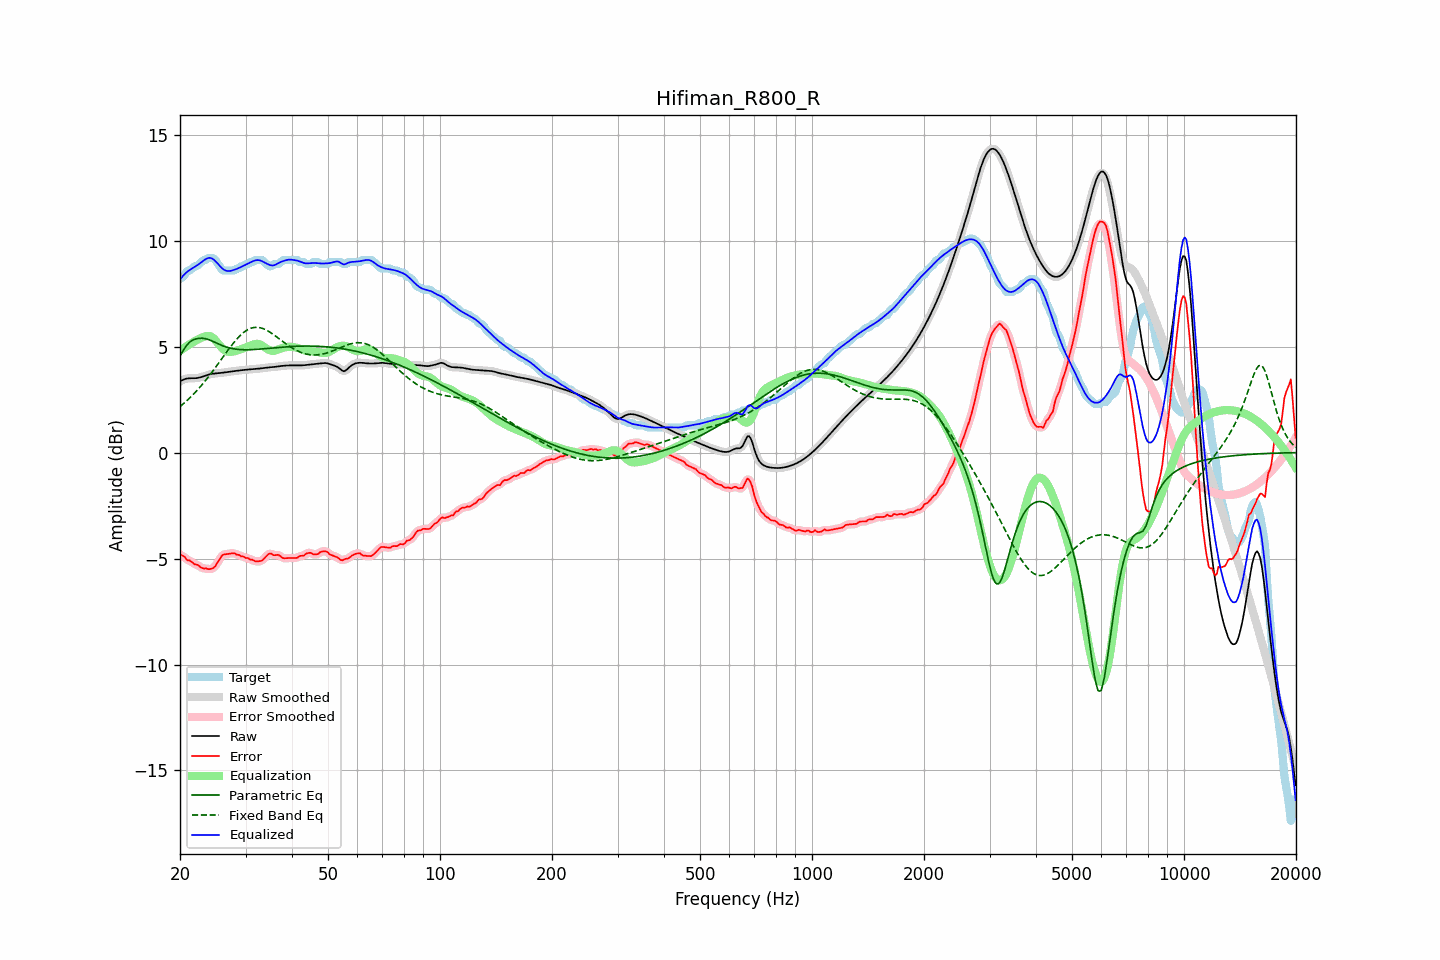

Source data for this figure (header and first rows):
frequency, raw, error, smoothed, error_smoothed, equalization, parametric_eq, fixed_band_eq, equalized_raw, equalized_smoothed, target
20.00, 3.35, -4.83, 3.35, -4.81, 4.81, 4.55, 2.17, 8.16, 8.16, 8.19
20.20, 3.40, -4.84, 3.40, -4.86, 4.86, 4.68, 2.23, 8.26, 8.26, 8.24
20.40, 3.43, -4.89, 3.44, -4.90, 4.91, 4.81, 2.29, 8.35, 8.35, 8.32
20.61, 3.47, -4.92, 3.46, -4.95, 4.96, 4.93, 2.36, 8.43, 8.43, 8.39
20.81, 3.49, -5.04, 3.49, -5.02, 5.01, 5.05, 2.43, 8.50, 8.50, 8.53
21.02, 3.50, -5.09, 3.50, -5.07, 5.06, 5.13, 2.50, 8.56, 8.56, 8.59
21.23, 3.50, -5.09, 3.50, -5.11, 5.11, 5.21, 2.57, 8.61, 8.61, 8.59
21.44, 3.50, -5.14, 3.50, -5.15, 5.15, 5.26, 2.65, 8.66, 8.66, 8.65
21.66, 3.50, -5.20, 3.50, -5.20, 5.20, 5.31, 2.72, 8.71, 8.71, 8.71
21.87, 3.50, -5.27, 3.51, -5.25, 5.25, 5.34, 2.80, 8.75, 8.75, 8.78
22.09, 3.51, -5.28, 3.51, -5.28, 5.29, 5.36, 2.88, 8.80, 8.80, 8.79
22.31, 3.52, -5.30, 3.52, -5.32, 5.33, 5.38, 2.96, 8.85, 8.85, 8.82
22.54, 3.53, -5.36, 3.54, -5.36, 5.37, 5.39, 3.05, 8.90, 8.90, 8.90
22.76, 3.56, -5.42, 3.56, -5.42, 5.41, 5.39, 3.14, 8.96, 8.96, 8.97
22.99, 3.58, -5.45, 3.58, -5.45, 5.44, 5.39, 3.22, 9.02, 9.02, 9.03
23.22, 3.61, -5.48, 3.61, -5.46, 5.47, 5.38, 3.32, 9.07, 9.07, 9.09
23.45, 3.63, -5.45, 3.63, -5.48, 5.49, 5.37, 3.41, 9.12, 9.12, 9.09
23.69, 3.66, -5.49, 3.66, -5.49, 5.50, 5.35, 3.50, 9.16, 9.16, 9.15
23.92, 3.68, -5.50, 3.68, -5.49, 5.50, 5.32, 3.60, 9.18, 9.18, 9.19
24.16, 3.70, -5.49, 3.70, -5.50, 5.48, 5.29, 3.70, 9.18, 9.18, 9.19
24.40, 3.71, -5.47, 3.71, -5.47, 5.44, 5.26, 3.80, 9.15, 9.15, 9.19
24.65, 3.72, -5.43, 3.72, -5.42, 5.38, 5.23, 3.90, 9.10, 9.10, 9.15
24.89, 3.73, -5.36, 3.73, -5.34, 5.30, 5.19, 4.01, 9.03, 9.03, 9.09
25.14, 3.74, -5.23, 3.74, -5.24, 5.21, 5.16, 4.11, 8.95, 8.95, 8.96
25.39, 3.75, -5.11, 3.75, -5.11, 5.12, 5.12, 4.22, 8.86, 8.86, 8.85
25.65, 3.75, -5.01, 3.75, -4.99, 5.03, 5.09, 4.32, 8.78, 8.78, 8.76
25.91, 3.76, -4.87, 3.76, -4.89, 4.94, 5.05, 4.43, 8.71, 8.71, 8.63
26.16, 3.77, -4.81, 3.77, -4.83, 4.87, 5.03, 4.53, 8.64, 8.64, 8.59
26.43, 3.78, -4.80, 3.78, -4.79, 4.81, 5.00, 4.64, 8.60, 8.60, 8.59
26.69, 3.80, -4.79, 3.80, -4.79, 4.78, 4.97, 4.74, 8.57, 8.57, 8.59
26.96, 3.81, -4.78, 3.81, -4.78, 4.75, 4.95, 4.85, 8.56, 8.56, 8.59
27.23, 3.82, -4.77, 3.82, -4.77, 4.75, 4.93, 4.95, 8.57, 8.57, 8.59
27.50, 3.83, -4.76, 3.83, -4.75, 4.75, 4.91, 5.05, 8.58, 8.58, 8.59
27.77, 3.84, -4.75, 3.84, -4.76, 4.76, 4.90, 5.14, 8.60, 8.60, 8.59
28.05, 3.85, -4.75, 3.85, -4.77, 4.78, 4.88, 5.24, 8.63, 8.63, 8.60
28.33, 3.86, -4.81, 3.86, -4.79, 4.80, 4.87, 5.32, 8.65, 8.65, 8.67
28.62, 3.87, -4.82, 3.87, -4.82, 4.82, 4.87, 5.41, 8.69, 8.68, 8.69
28.90, 3.87, -4.84, 3.87, -4.85, 4.84, 4.86, 5.49, 8.72, 8.72, 8.71
29.19, 3.88, -4.90, 3.88, -4.87, 4.87, 4.85, 5.56, 8.76, 8.76, 8.78
29.48, 3.89, -4.90, 3.89, -4.91, 4.90, 4.85, 5.63, 8.79, 8.79, 8.79
29.78, 3.90, -4.93, 3.90, -4.94, 4.93, 4.85, 5.69, 8.83, 8.83, 8.83
30.08, 3.91, -4.98, 3.91, -4.96, 4.96, 4.85, 5.74, 8.87, 8.87, 8.89
30.38, 3.91, -4.97, 3.91, -4.99, 4.99, 4.85, 5.79, 8.91, 8.91, 8.89
30.68, 3.92, -5.01, 3.92, -5.01, 5.02, 4.85, 5.83, 8.94, 8.94, 8.93
30.99, 3.93, -5.06, 3.93, -5.04, 5.05, 4.85, 5.86, 8.98, 8.98, 8.99
31.30, 3.93, -5.05, 3.93, -5.07, 5.08, 4.86, 5.88, 9.01, 9.01, 8.99
31.61, 3.94, -5.10, 3.94, -5.10, 5.11, 4.86, 5.90, 9.04, 9.04, 9.04
31.93, 3.94, -5.14, 3.94, -5.12, 5.12, 4.87, 5.91, 9.07, 9.07, 9.09
32.24, 3.95, -5.14, 3.95, -5.14, 5.13, 4.87, 5.91, 9.08, 9.08, 9.09
32.57, 3.96, -5.13, 3.96, -5.14, 5.12, 4.88, 5.90, 9.08, 9.08, 9.09
32.89, 3.97, -5.12, 3.97, -5.12, 5.09, 4.88, 5.89, 9.06, 9.06, 9.09
33.22, 3.98, -5.10, 3.98, -5.08, 5.05, 4.89, 5.86, 9.03, 9.03, 9.08
33.55, 3.99, -5.02, 3.99, -5.03, 5.00, 4.90, 5.84, 8.99, 8.99, 9.02
33.89, 4.00, -4.95, 4.00, -4.95, 4.95, 4.90, 5.80, 8.95, 8.95, 8.95
34.23, 4.01, -4.87, 4.01, -4.86, 4.90, 4.91, 5.77, 8.91, 8.91, 8.88
34.57, 4.02, -4.79, 4.02, -4.80, 4.86, 4.92, 5.72, 8.87, 8.87, 8.81
34.92, 4.02, -4.76, 4.02, -4.78, 4.82, 4.92, 5.68, 8.84, 8.84, 8.79
35.27, 4.03, -4.77, 4.03, -4.79, 4.80, 4.93, 5.63, 8.83, 8.83, 8.80
35.62, 4.03, -4.84, 4.03, -4.81, 4.79, 4.94, 5.58, 8.83, 8.83, 8.87
35.97, 4.04, -4.84, 4.04, -4.83, 4.81, 4.94, 5.52, 8.85, 8.85, 8.89
... 635 more rows
